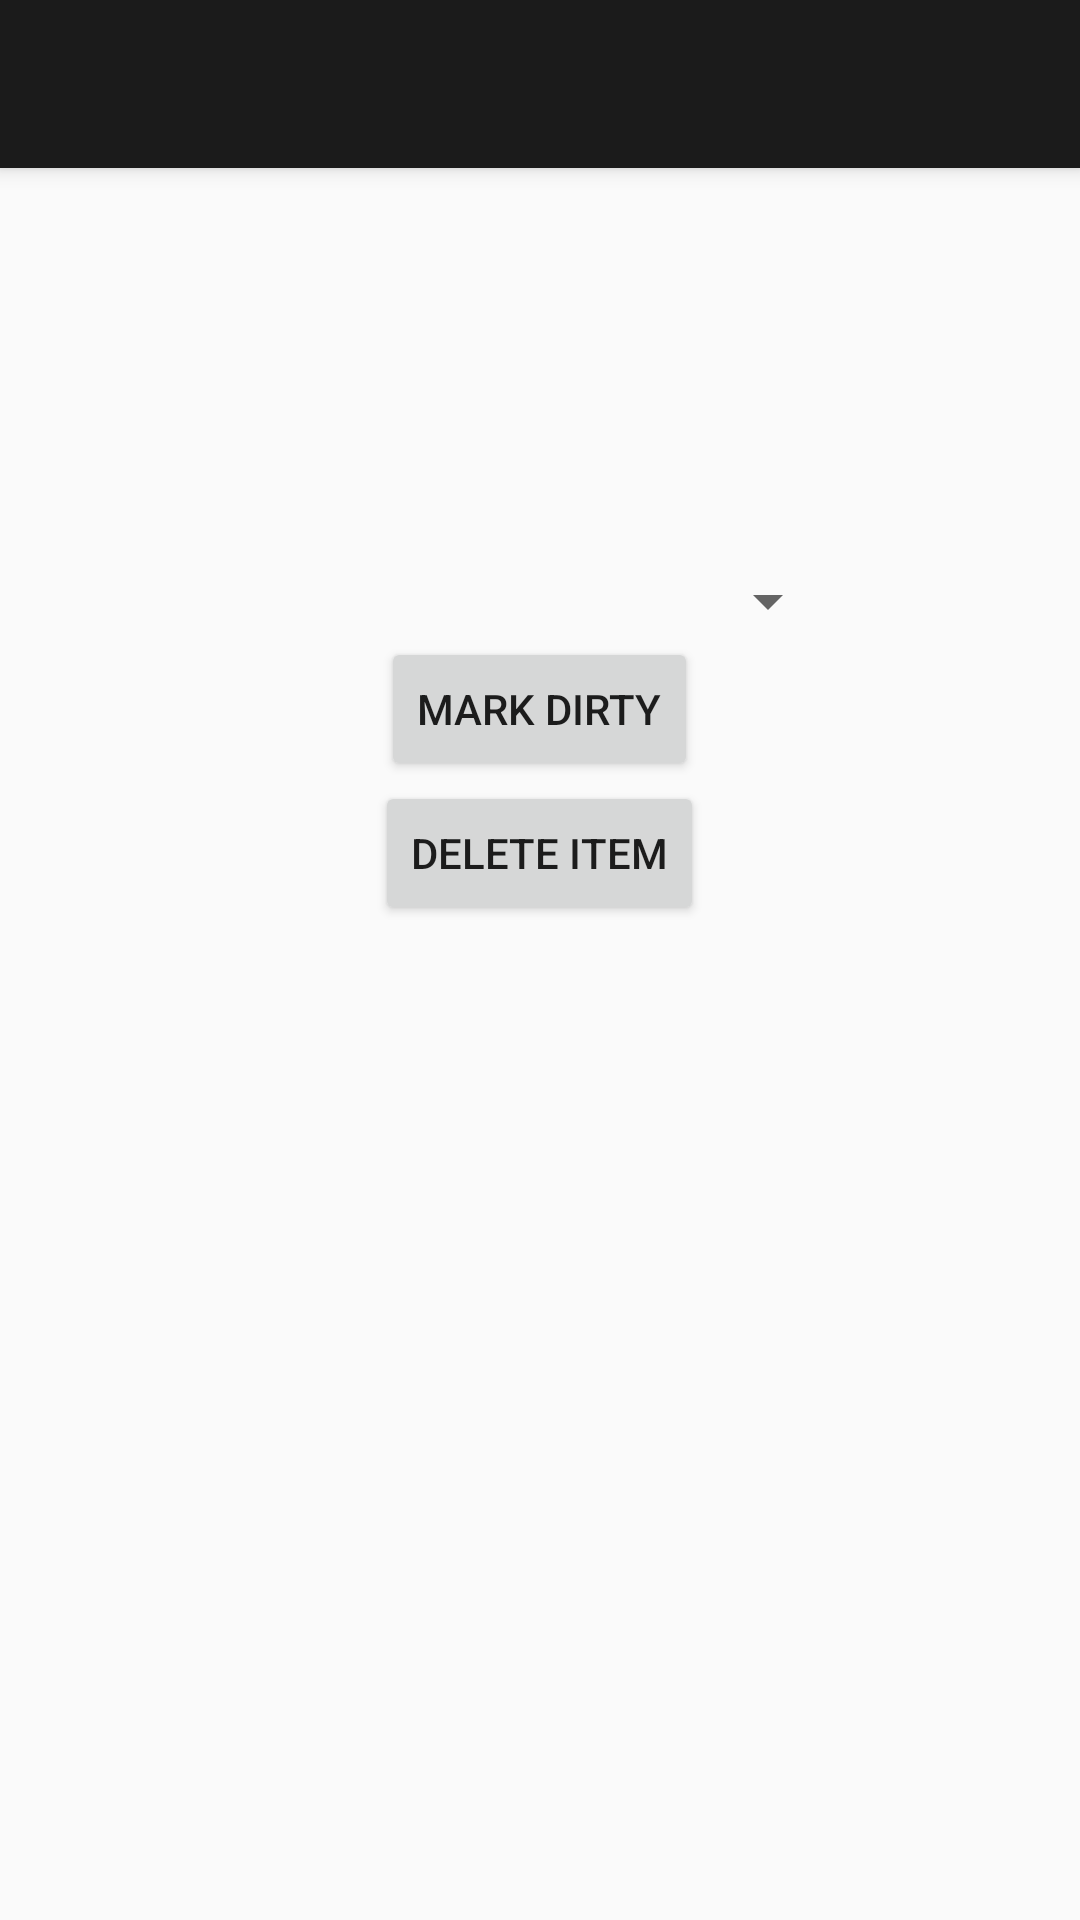

Reconstruct the res/layout file that produces this screen, plus the resources it refers to.
<!-- AndroidManifest.xml: activity theme AppTheme.NoActionBar -->
<!-- res/layout/activity_browse_bottoms.xml -->
<?xml version="1.0" encoding="utf-8"?>
<android.support.design.widget.CoordinatorLayout xmlns:android="http://schemas.android.com/apk/res/android"
    xmlns:app="http://schemas.android.com/apk/res-auto"
    xmlns:tools="http://schemas.android.com/tools"
    android:layout_width="match_parent"
    android:layout_height="match_parent"
    android:fitsSystemWindows="true"
    tools:context=".ClimaClothesActivites.BrowseBottomsActivity">

    <android.support.design.widget.AppBarLayout
        android:layout_width="match_parent"
        android:layout_height="wrap_content"
        android:theme="@style/AppTheme.AppBarOverlay">

        <android.support.v7.widget.Toolbar
            android:id="@+id/toolbar"
            android:layout_width="match_parent"
            android:layout_height="?attr/actionBarSize"
            android:background="?attr/colorPrimary"
            app:popupTheme="@style/AppTheme.PopupOverlay" />

    </android.support.design.widget.AppBarLayout>

    <include layout="@layout/content_browse_bottom" />


</android.support.design.widget.CoordinatorLayout>
<!-- res/layout/content_browse_bottom.xml (included above) -->
<?xml version="1.0" encoding="utf-8"?>
<ScrollView xmlns:android="http://schemas.android.com/apk/res/android"
    android:orientation="vertical" android:layout_width="fill_parent"
    android:layout_height="wrap_content"
    android:paddingTop="?attr/actionBarSize">


    <LinearLayout xmlns:android="http://schemas.android.com/apk/res/android"
        android:orientation="vertical" android:layout_width="fill_parent"
        android:layout_height="wrap_content" android:padding="5dp"
        >

        <HorizontalScrollView android:layout_width="fill_parent"
            android:layout_height="fill_parent"
            >
            <LinearLayout android:id="@+id/browseBottomLayout" android:layout_width="fill_parent"
                android:layout_height="wrap_content" android:padding="5dp"
                android:layout_weight="1">
            </LinearLayout>
        </HorizontalScrollView>
        <TextView
            android:layout_width="wrap_content"
            android:layout_height="wrap_content"
            android:textAppearance="?android:attr/textAppearanceLarge"

            android:id="@+id/bottomTypeTextView"
            android:layout_gravity="center_horizontal" />
        
        <TextView
            android:layout_width="wrap_content"
            android:layout_height="wrap_content"
            android:textAppearance="?android:attr/textAppearanceLarge"

            android:id="@+id/colorBottomTextView"
            android:layout_gravity="center_horizontal" />
        
        <TextView
            android:layout_width="wrap_content"
            android:layout_height="wrap_content"
            android:textAppearance="?android:attr/textAppearanceLarge"

            android:id="@+id/minTempBottomTextView"
            android:layout_gravity="center_horizontal" />
        
        <TextView
            android:layout_width="wrap_content"
            android:layout_height="wrap_content"
            android:textAppearance="?android:attr/textAppearanceLarge"

            android:id="@+id/maxTempBottomTextView"
            android:layout_gravity="center_horizontal" />
        
        <Spinner
            android:layout_width="200dp"
            android:layout_height="wrap_content"
            android:id="@+id/filterClothingSpinner"
            android:gravity="center"
            android:layout_below="@+id/maxTempBottomTextView"
            android:layout_centerHorizontal="true"
            android:layout_gravity="center_horizontal"/>
        <Button
            android:layout_width="wrap_content"
            android:layout_height="wrap_content"
            android:text="Mark Dirty"
            android:id="@+id/markDirty"
            android:layout_below="@+id/filterClothingSpinner"
            android:layout_gravity="center_horizontal" />
        <Button
            android:layout_width="wrap_content"
            android:layout_height="wrap_content"
            android:text="Delete Item"
            android:id="@+id/deleteBottomButton"
            android:layout_below="@+id/markDirty"
            android:layout_gravity="center_horizontal" />


    </LinearLayout>
</ScrollView>
<!-- resources referenced by this layout -->
<resources>
  <string name="BROWSE_BOTTOMS_bottomTypeDisplay">Bottom Type: </string>
  <string name="BROWSE_BOTTOMS_colorDisplay">Color: </string>
  <string name="BROWSE_BOTTOMS_maxTempDisplay">Max Temp: </string>
  <string name="BROWSE_BOTTOMS_minTempDisplay">Min Temp: </string>
  <style name="AppTheme.AppBarOverlay" parent="ThemeOverlay.AppCompat.Dark.ActionBar" />
  <style name="AppTheme.PopupOverlay" parent="ThemeOverlay.AppCompat.Light" />
  <style name="AppTheme.NoActionBar">
          <item name="windowActionBar">false</item>
          <item name="windowNoTitle">true</item>
      </style>
</resources>
